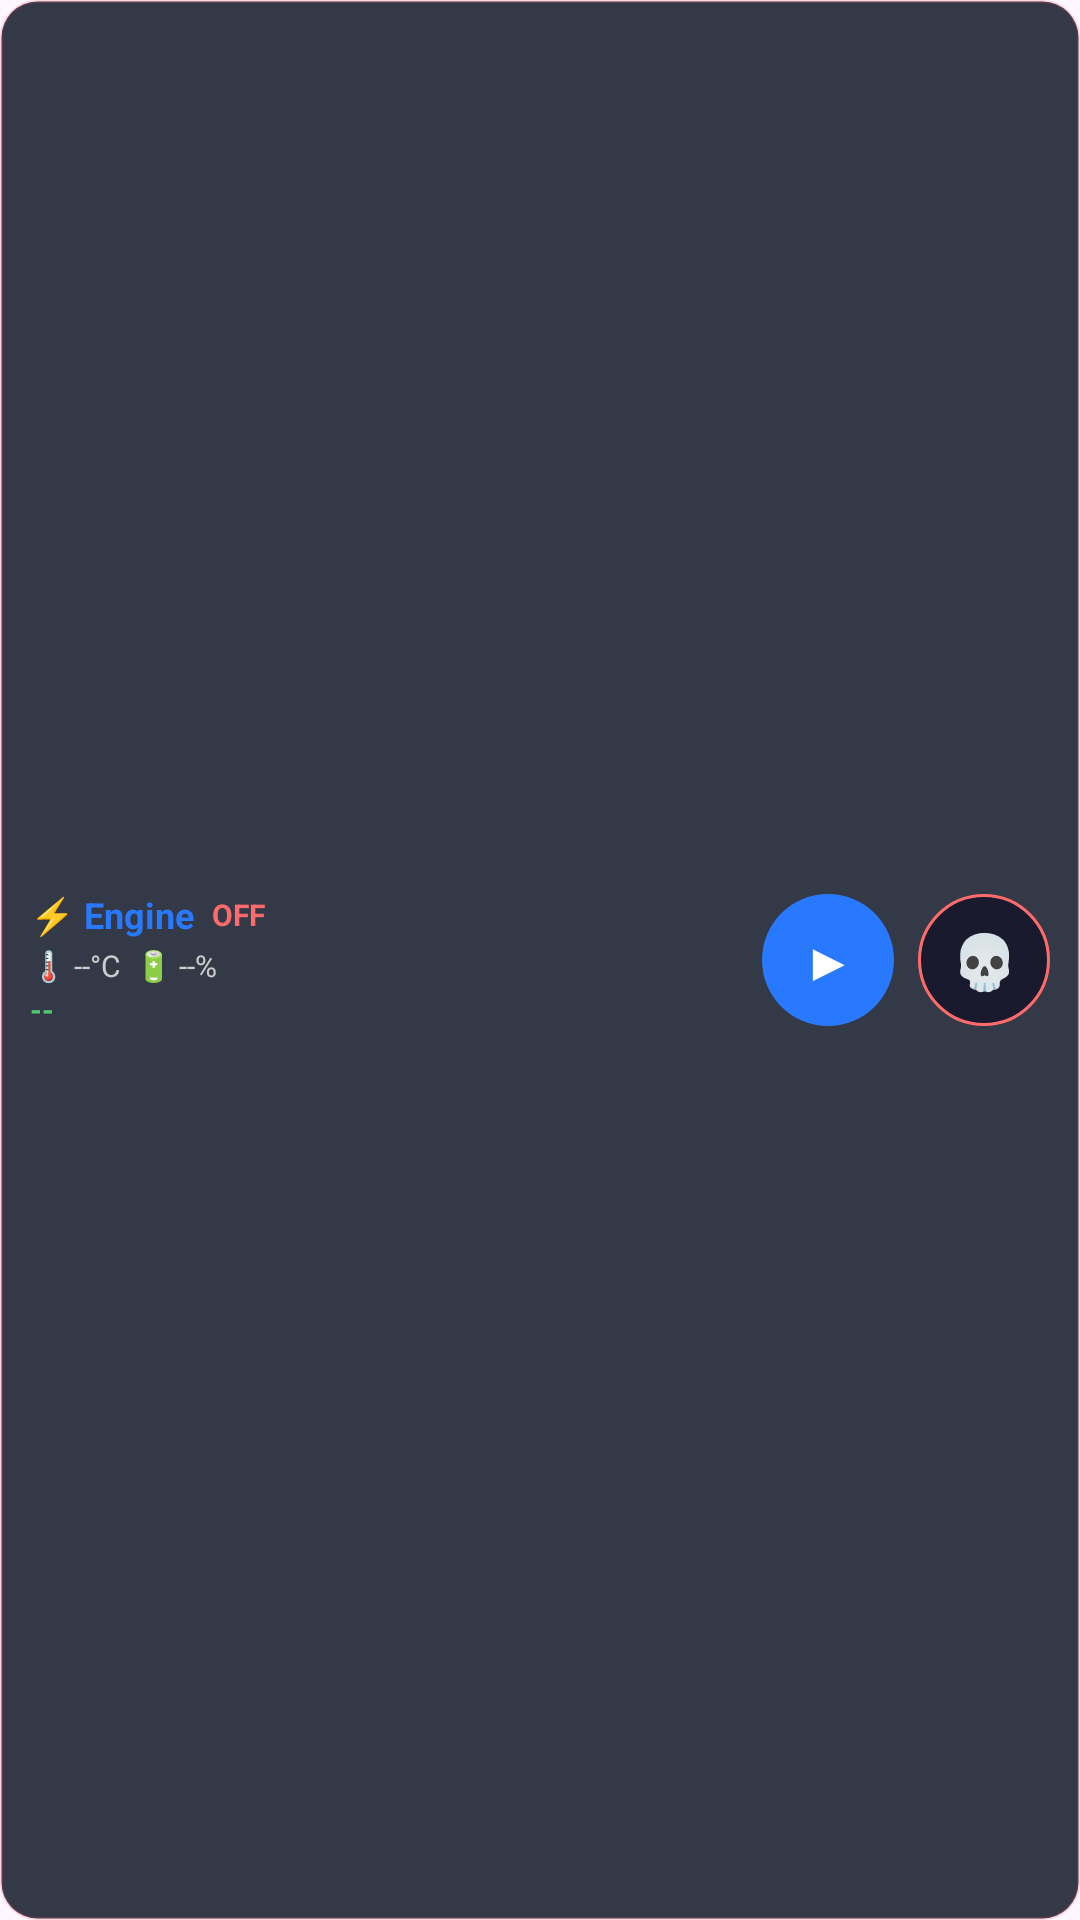

Reconstruct the res/layout file that produces this screen, plus the resources it refers to.
<!-- AndroidManifest.xml: application theme AppTheme -->
<!-- res/layout/widget_layout.xml -->
<?xml version="1.0" encoding="utf-8"?>
<LinearLayout xmlns:android="http://schemas.android.com/apk/res/android"
    android:layout_width="match_parent"
    android:layout_height="match_parent"
    android:orientation="horizontal"
    android:background="@drawable/overlay_bg"
    android:padding="10dp"
    android:gravity="center_vertical">

    
    <LinearLayout
        android:layout_width="0dp"
        android:layout_height="wrap_content"
        android:layout_weight="1"
        android:orientation="vertical">

        
        <LinearLayout
            android:layout_width="match_parent"
            android:layout_height="wrap_content"
            android:orientation="horizontal"
            android:gravity="center_vertical">

            <TextView
                android:layout_width="wrap_content"
                android:layout_height="wrap_content"
                android:text="⚡ Engine"
                android:textColor="@color/accent"
                android:textSize="12sp"
                android:textStyle="bold" />

            <TextView
                android:id="@+id/widgetStatus"
                android:layout_width="wrap_content"
                android:layout_height="wrap_content"
                android:text="OFF"
                android:textColor="@color/danger"
                android:textSize="10sp"
                android:textStyle="bold"
                android:layout_marginStart="6dp" />
        </LinearLayout>

        
        <TextView
            android:id="@+id/widgetTemp"
            android:layout_width="wrap_content"
            android:layout_height="wrap_content"
            android:text="🌡 --°C  🔋 --%"
            android:textColor="#CCCCCC"
            android:textSize="10sp"
            android:layout_marginTop="2dp" />

        <TextView
            android:id="@+id/widgetMode"
            android:layout_width="wrap_content"
            android:layout_height="wrap_content"
            android:text="--"
            android:textColor="@color/success"
            android:textSize="10sp"
            android:textStyle="bold"
            android:layout_marginTop="1dp" />
    </LinearLayout>

    
    <LinearLayout
        android:layout_width="wrap_content"
        android:layout_height="wrap_content"
        android:orientation="horizontal"
        android:gravity="center_vertical">

        
        <FrameLayout
            android:id="@+id/widgetAction"
            android:layout_width="44dp"
            android:layout_height="44dp"
            android:layout_marginEnd="8dp">

            <View
                android:id="@+id/widgetActionBg"
                android:layout_width="44dp"
                android:layout_height="44dp"
                android:background="@drawable/widget_btn_start" />

            <TextView
                android:id="@+id/widgetActionIcon"
                android:layout_width="44dp"
                android:layout_height="44dp"
                android:text="▶"
                android:textColor="#FFFFFF"
                android:textSize="18sp"
                android:gravity="center" />
        </FrameLayout>

        
        <FrameLayout
            android:id="@+id/widgetKill"
            android:layout_width="44dp"
            android:layout_height="44dp">

            <View
                android:layout_width="44dp"
                android:layout_height="44dp"
                android:background="@drawable/widget_btn_kill" />

            <TextView
                android:layout_width="44dp"
                android:layout_height="44dp"
                android:text="💀"
                android:textSize="18sp"
                android:gravity="center" />
        </FrameLayout>
    </LinearLayout>

</LinearLayout>
<!-- resources referenced by this layout -->
<resources>
  <color name="accent">#2979FF</color>
  <color name="danger">#FF6B6B</color>
  <color name="success">#4ECB71</color>
  <!-- drawable overlay_bg (drawable) -->
  <?xml version="1.0" encoding="utf-8"?>
  <shape xmlns:android="http://schemas.android.com/apk/res/android"
      android:shape="rectangle">
      <solid android:color="@color/overlay_bg" />
      <corners android:radius="12dp" />
      <stroke android:width="1dp" android:color="@color/overlay_border" />
  </shape>
  <!-- drawable widget_btn_kill (drawable) -->
  <?xml version="1.0" encoding="utf-8"?>
  <shape xmlns:android="http://schemas.android.com/apk/res/android"
      android:shape="oval">
      <solid android:color="#1A1A2E" />
      <stroke android:width="1dp" android:color="@color/danger" />
      <size android:width="44dp" android:height="44dp" />
  </shape>
  <!-- drawable widget_btn_start (drawable) -->
  <?xml version="1.0" encoding="utf-8"?>
  <shape xmlns:android="http://schemas.android.com/apk/res/android"
      android:shape="oval">
      <solid android:color="@color/accent" />
      <size android:width="44dp" android:height="44dp" />
  </shape>
  <style name="AppTheme" parent="Theme.Material3.DayNight.NoActionBar">
          <item name="colorPrimary">#2979FF</item>
          <item name="colorOnPrimary">#FFFFFF</item>
          <item name="colorPrimaryContainer">#0D1B3A</item>
          <item name="colorOnPrimaryContainer">#FFFFFF</item>
          <item name="colorSecondary">#4ECB71</item>
          <item name="colorOnSecondary">#FFFFFF</item>
          <item name="colorSecondaryContainer">#1E1E35</item>
          <item name="colorOnSecondaryContainer">#FFFFFF</item>
          <item name="colorTertiary">#FFD700</item>
          <item name="colorOnTertiary">#000000</item>
          <item name="colorTertiaryContainer">#1E1E35</item>
          <item name="colorOnTertiaryContainer">#FFFFFF</item>
          <item name="colorSurface">#0F0F1A</item>
          <item name="colorOnSurface">#FFFFFF</item>
          <item name="colorSurfaceVariant">#161625</item>
          <item name="colorOnSurfaceVariant">#AAAAAA</item>
          <item name="colorSurfaceContainerLowest">#0A0A12</item>
          <item name="colorSurfaceContainerLow">#0D0D1A</item>
          <item name="colorSurfaceContainer">#121220</item>
          <item name="colorSurfaceContainerHigh">#161625</item>
          <item name="colorSurfaceContainerHighest">#1E1E35</item>
          <item name="colorOutline">#333344</item>
          <item name="colorOutlineVariant">#1E1E35</item>
          <item name="colorError">#FF6B6B</item>
          <item name="colorOnError">#FFFFFF</item>
          <item name="android:statusBarColor">#0D0D1A</item>
          <item name="android:navigationBarColor">#0D0D1A</item>
          <item name="android:scrollbarThumbVertical">@drawable/scrollbar_thumb</item>
          <item name="android:scrollbarSize">4dp</item>
      </style>
  <color name="overlay_bg">#D9111827</color>
  <color name="overlay_border">#33E94560</color>
</resources>
